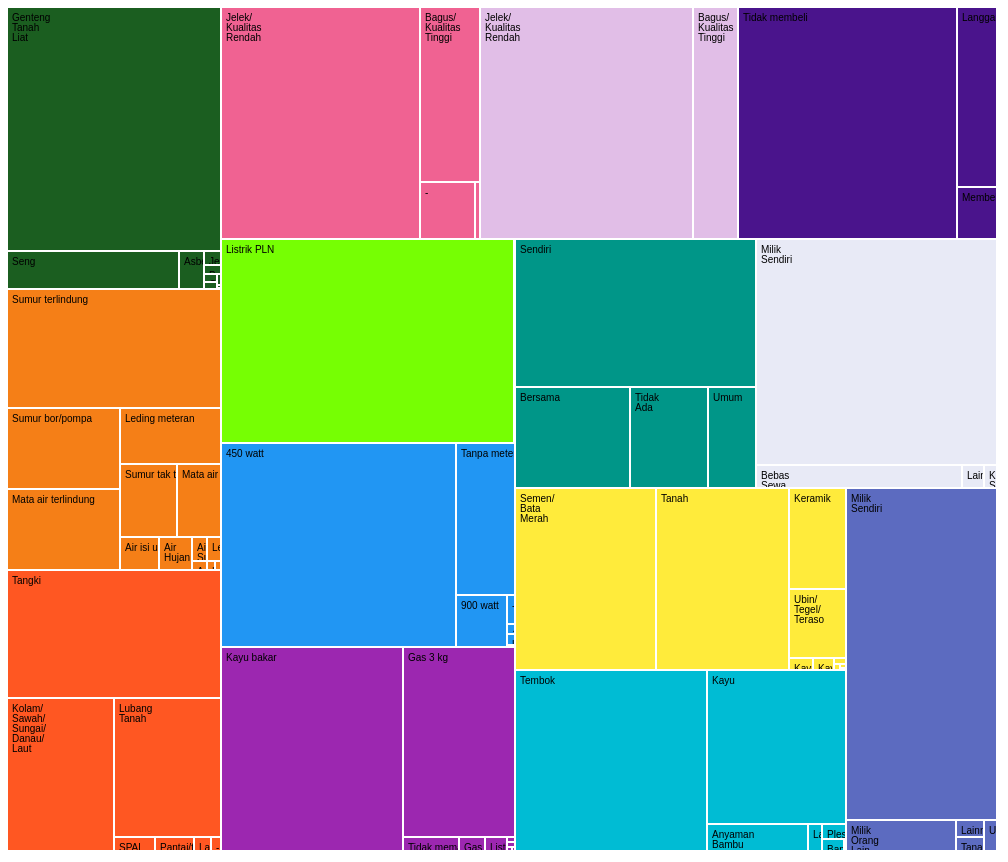
D3 v4 page, settled after 480 driven frames (8 s of simulated time); the page loaded 1 data file(s).



    var tmp = [];
    var colors = [
        "#EF5350",
        "#F06292",
        "#880E4F",
        "#9C27B0",
        "#E1BEE7",
        "#4A148C",
        "#3F51B5",
        "#5C6BC0",
        "#E8EAF6",
        "#2196F3",
        "#0277BD",
        "#00BCD4",
        "#009688",
        "#A7FFEB",
        "#4CAF50",
        "#1B5E20",
        "#AED581",
        "#76FF03",
        "#CDDC39",
        "#FFEB3B",
        "#F57F17",
        "#FF5722"
    ];

    colors = shuffle(colors);

    var svg = d3.select("svg"),
        width = +document.getElementById("chart-container").clientWidth * 0.98,
        height = +document.getElementById("chart-container").clientHeight * 0.90;

    var fader = function(color) {
        return hex2rgb(color, 1);
    };
    color = d3.scaleOrdinal(colors.map(fader));
    format = d3.format(",d");

    var treemap = d3.treemap()
        .tile(d3.treemapSquarify.ratio(1))
        .size([width, height])
        .round(true)
        .paddingInner(2);

    d3.json("dummy.json", function(error, data) {
        if (error) throw error;

        var root = d3.hierarchy(data)
            .eachBefore(function(d) { d.data.id = (d.parent ? d.parent.data.id + "." : "") + d.data.name.replace(/\s/g, "_"); })
            .sum(sumBySize)
            .sort(function(a, b) { return b.height - a.height || b.value - a.value; });

        treemap(root);

        var cell = svg.selectAll("g")
            .data(root.leaves())
            .enter().append("g")
            .attr("transform", function(d) { return "translate(" + d.x0 + "," + d.y0 + ")"; });

        cell.append("rect")
            .attr("id", function(d) { return d.data.id; })
            .attr("width", function(d) { return d.x1 - d.x0; })
            .attr("height", function(d) { return d.y1 - d.y0; })
            .attr("fill", function(d) {
                if(tmp.indexOf(d.parent.data.name) == -1) {
                    tmp.push(d.parent.data.name);
                }
                return color(d.parent.data.id);
            })
        ;

        cell.append("clipPath")
            .attr("id", function(d) { return "clip-" + d.data.id; })
            .append("use")
            .attr("xlink:href", function(d) { return "#" + d.data.id; });

        cell.append("text")
            .attr("clip-path", function(d) { return "url(#clip-" + d.data.id + ")"; })
            .selectAll("tspan")
            .data(function(d) { return d.data.name.split(/(?=[A-Z][^A-Z])/g); })
            .enter().append("tspan")
            .attr("x", 4)
            .attr("y", function(d, i) { return 13 + i * 10; })
            .text(function(d) { return d; });

        cell.append("title")
            .text(function(d) {

                return generateToolTip(d.data.id) + "\n" + format(d.value);
            });

        d3.selectAll("input")
            .data([sumBySize, sumByCount], function(d) { return d ? d.name : this.value; })
            .on("change", changed);


        function changed(sum) {
            timeout.stop();

            treemap(root.sum(sum));

            cell.transition()
                .duration(750)
                .attr("transform", function(d) { return "translate(" + d.x0 + "," + d.y0 + ")"; })
                .select("rect")
                .attr("width", function(d) { return d.x1 - d.x0; })
                .attr("height", function(d) { return d.y1 - d.y0; });
        }
    });

    function sumByCount(d) {
        return d.children ? 0 : 1;
    }

    function sumBySize(d) {
        return d.size;
    }

    $(document).ready(function() {
        setTimeout(function() {
            register();
            $("#legend").html(generateLegend(tmp, colors));
        }, 500)
    });

    function register() {
        $("g").hover(
            function()  {
                console.log("append");
                //$(this).fadeTo("fast", 0.5);
                //$(this).append("<text>LALA</text>");
            },
            function() {
                console.log("remove");
                //$(this).fadeTo("fast", 1);
                //$(this).find("text:last").remove();
            }
        );
    }


// ── reyhan.js
function hex2rgb(hex, opacity) {
    var h=hex.replace('#', '');
    h =  h.match(new RegExp('(.{'+h.length/3+'})', 'g'));

    for(var i=0; i<h.length; i++)
        h[i] = parseInt(h[i].length==1? h[i]+h[i]:h[i], 16);

    if (typeof opacity != 'undefined')  h.push(opacity);

    return 'rgba('+h.join(',')+')';
}

function shuffle(arr) {
    var tmp = [];
    while(arr.length > 1) {
        var rand = random(arr.length-1);
        tmp.push(arr[rand]);
        arr.splice(rand, 1);
    }

    tmp.push(arr[0]);

    return tmp;
}

function random(range) {
    return Math.floor((Math.random() * range) + 1);
}

function generateToolTip(string) {
    var tips = string.split(".");
    for(var i = 0; i < tips.length; i++)
        tips[i] = tips[i].replace(/_/g, " ");
    return tips.splice(1, tips.length-1).join("\n");
}

function generateLegend(data, color, fontsize = 10, col = 3) {
    var html = "<table style='font-size: " + fontsize +"px'><tr>";
    html += "<td style='background-color:" + color[0] + ";width: 15px;padding-left: 2px'></td><td style=';padding-left: 2px;padding-right: 2px'>" + data[0] + "</td>";
    for ( var i = 1;  i < data.length; i++) {
        html += "<td style='background-color:" + color[i] + ";width: 15px'></td><td style=';padding-left: 2px;padding-right: 2px'>" + data[i] + "</td>";
        if(i%col == 0) {
            html += "</tr><tr>";
        }
    }

    return html + "</tr></table>";
}

function materialColorRand() {
    var colors = [
        "#EF5350",
        "#F06292",
        "#880E4F",
        "#9C27B0",
        "#E1BEE7",
        "#4A148C",
        "#3F51B5",
        "#5C6BC0",
        "#E8EAF6",
        "#2196F3",
        "#0277BD",
        "#00BCD4",
        "#009688",
        "#A7FFEB",
        "#4CAF50",
        "#1B5E20",
        "#AED581",
        "#76FF03",
        "#CDDC39",
        "#FFEB3B",
        "#F57F17",
        "#FF5722"
    ];
    return shuffle(colors);
}


### data: dummy.json
{
 "name": "result",
 "children": [
  {
   "name": "STATUS PENGUASAAN BANGUNAN TEMPAT TINGGA…",
   "children": [
    "{... 2 keys}",
    "{... 2 keys}",
    "{... 2 keys}",
    "{... 2 keys}",
    "{... 2 keys}"
   ]
  },
  {
   "name": "STATUS LAHAN TEMPAT TANGGAL YANG DITEMPA…",
   "children": [
    "{... 2 keys}",
    "{... 2 keys}",
    "{... 2 keys}",
    "{... 2 keys}",
    "{... 2 keys}"
   ]
  },
  {
   "name": "JENIS LANTAI TERLUAS",
   "children": [
    "{... 2 keys}",
    "{... 2 keys}",
    "{... 2 keys}",
    "{... 2 keys}",
    "{... 2 keys}",
    "{... 2 keys}",
    "{... 2 keys}",
    "{... 2 keys}",
    "... 3 more items"
   ]
  },
  {
   "name": "JENIS DINDING TERLUAR",
   "children": [
    "{... 2 keys}",
    "{... 2 keys}",
    "{... 2 keys}",
    "{... 2 keys}",
    "{... 2 keys}",
    "{... 2 keys}",
    "{... 2 keys}",
    "{... 2 keys}"
   ]
  },
  {
   "name": "KONDISI DINDING TERLUAR",
   "children": [
    "{... 2 keys}",
    "{... 2 keys}",
    "{... 2 keys}",
    "{... 2 keys}"
   ]
  },
  {
   "name": "JENIS ATAP TERLUAS",
   "children": [
    "{... 2 keys}",
    "{... 2 keys}",
    "{... 2 keys}",
    "{... 2 keys}",
    "{... 2 keys}",
    "{... 2 keys}",
    "{... 2 keys}",
    "{... 2 keys}",
    "... 3 more items"
   ]
  },
  {
   "name": "KONDISI ATAP TERLUAS",
   "children": [
    "{... 2 keys}",
    "{... 2 keys}",
    "{... 2 keys}",
    "{... 2 keys}"
   ]
  },
  {
   "name": "SUMBER AIR MINUM",
   "children": [
    "{... 2 keys}",
    "{... 2 keys}",
    "{... 2 keys}",
    "{... 2 keys}",
    "{... 2 keys}",
    "{... 2 keys}",
    "{... 2 keys}",
    "{... 2 keys}",
    "... 6 more items"
   ]
  },
  "... 6 more items"
 ]
}